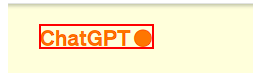
Task: Robotic Enterprise Framework
Workflow: AccesoChatGPT

Step 1 [try]: find the element 'ChatGPT'

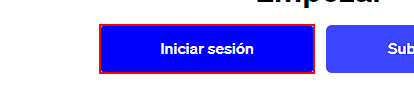
Step 2 [then]: click on the button in window 'ChatGPT' (chrome.exe)

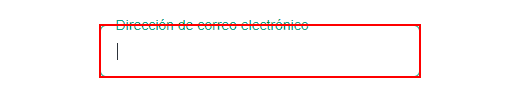
Step 3: type "ProyectoRPALSRY@outlook.es" into the text box 'email-input' in window 'Login - ChatGPT' (chrome.exe)

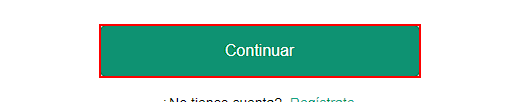
Step 4: click on the button in window 'Login - ChatGPT' (chrome.exe)

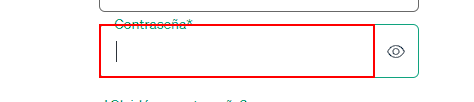
Step 5: type a value into the text box 'password' in window '...' (chrome.exe)

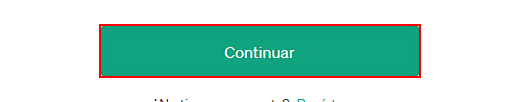
Step 6: click on the button in window '...' (chrome.exe)
